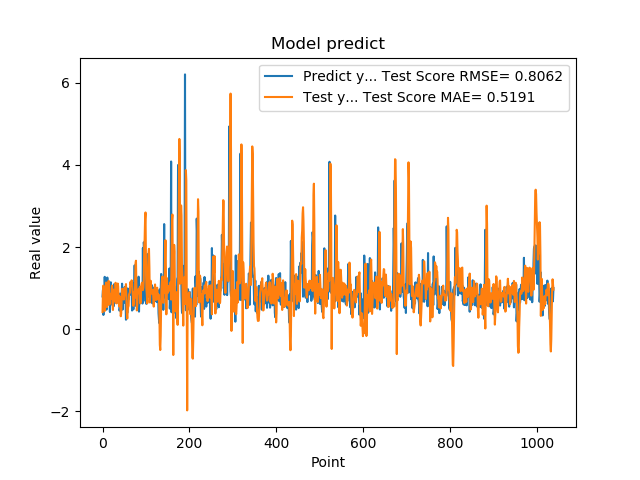

Data behind this chart, as committed beside it:
7.976629734039306641e-01, 4.180252958478949399e-01
9.608020186424257592e-01, 9.202236277557617194e-01
3.470349907875061035e-01, 1.062397455558358628e+00
9.546210169792177513e-01, 8.173189802809224247e-01
5.251880288124084473e-01, 7.128855699285246983e-01
1.275226235389709695e+00, 4.433181910756786581e-01
8.723750114440917969e-01, 6.660904125658188013e-01
7.321749925613403320e-01, 8.881658070614193434e-01
7.640249729156494141e-01, 1.135986393533116479e+00
4.752210080623626154e-01, 1.017460292748718631e+00
7.414129972457885742e-01, 5.384709324043213119e-01
1.258002042770385520e+00, 6.406717033649750315e-01
7.274609804153442383e-01, 5.858620167074111151e-01
7.892770171165466309e-01, 9.137308327276495445e-01
6.914690136909484863e-01, 1.177018079778191062e+00
7.093830108642578125e-01, 8.935563714155595472e-01
1.014547944068908691e+00, 6.015624571433504375e-01
4.182830154895783026e-01, 8.628673448925414657e-01
1.002280950546264648e+00, 7.715668079394899515e-01
1.143296003341674805e+00, 8.219100594375760016e-01
6.746559739112854004e-01, 7.366196264555252560e-01
6.009536385536193848e-01, 9.933440974431289039e-01
6.538079977035522461e-01, 1.063086027539595912e+00
7.814120054244995117e-01, 6.186559434208696029e-01
8.469259738922119141e-01, 4.683559531292179057e-01
6.482390165328979492e-01, 8.345169979097453172e-01
5.623700022697448730e-01, 9.642143573280590463e-01
1.099647998809814453e+00, 8.714456392815936869e-01
9.541710019111632191e-01, 6.764315583281551580e-01
6.694499850273132324e-01, 8.128242594179356795e-01
6.464660167694091797e-01, 1.131491635740605295e+00
8.223180174827575684e-01, 9.996215662579436279e-01
8.300920128822326660e-01, 6.286587722586839400e-01
1.067314028739929199e+00, 7.712232522433357662e-01
6.827279925346374512e-01, 9.993746902320284065e-01
6.464239954948425293e-01, 1.112028257935755660e+00
6.881093978881835938e-01, 1.042733478674013226e+00
6.500350236892700195e-01, 7.477835111067809848e-01
8.693690299987792969e-01, 5.583304010328908884e-01
4.518609941005706787e-01, 8.038151497293184455e-01
4.952389895915984552e-01, 6.845608041077448913e-01
6.850870251655578613e-01, 5.436013486927588900e-01
8.653740286827087402e-01, 3.154921226943445123e-01
7.400469779968261719e-01, 3.886791899886004598e-01
8.204330205917358398e-01, 7.089601021011743276e-01
1.108605027198791504e+00, 9.842358514486615473e-01
4.751499891281127930e-01, 9.733634143364459090e-01
9.457899928092955433e-01, 9.457724484845329016e-01
7.877500057220458984e-01, 9.656128743691144711e-01
9.367713332176208496e-01, 7.218359869033803555e-01
6.470239758491516113e-01, 8.326942610673946366e-01
1.029777050018310325e+00, 1.008590633779590684e+00
9.328820109367371716e-01, 9.298160474632258810e-01
7.528370022773742676e-01, 9.699678534944825570e-01
2.307340055704117099e-01, 1.098830163770197821e+00
8.772729635238647461e-01, 7.730822430910925247e-01
7.876309752464294434e-01, 3.763104777058178252e-01
3.992269933223724365e-01, 2.600828882513693263e-01
9.923512339591979980e-01, 4.546363527462741194e-01
7.200859785079956055e-01, 5.492421088459722434e-01
7.269890308380126953e-01, 5.659082022619700281e-01
... 979 more rows
